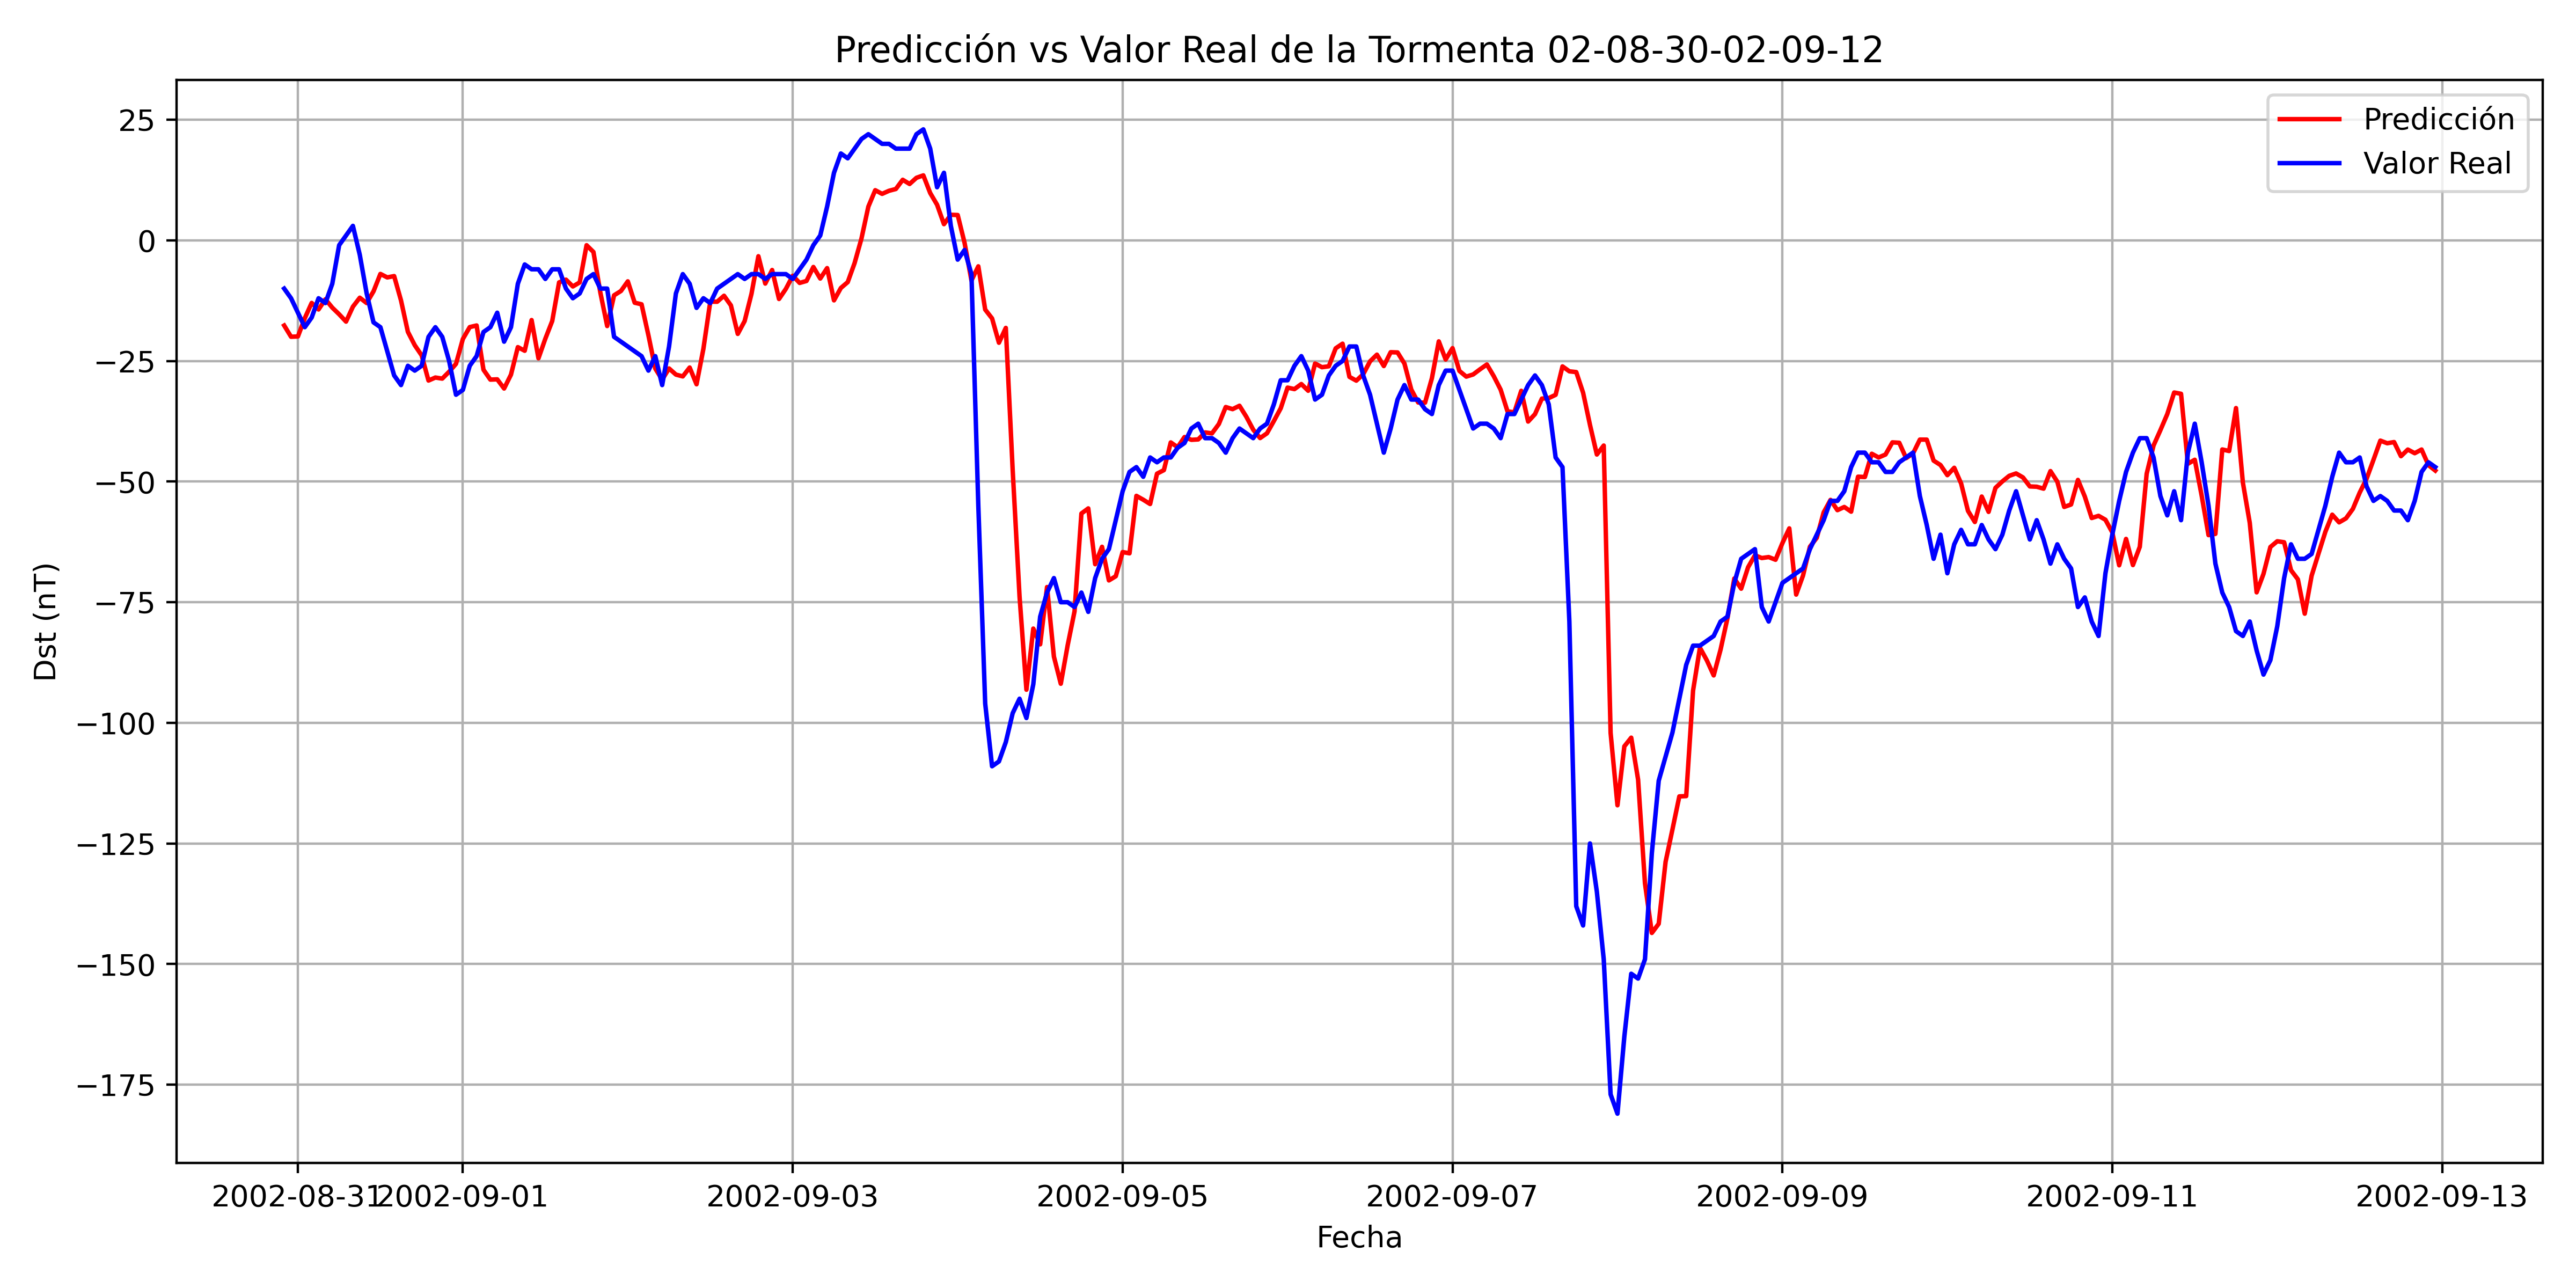

The table this chart was drawn from, first rows:
, Datetime_last_data, Datetime_pred, y_true, y_pred
0, 2002-08-30 16:00:00, 2002-08-30 22:00:00, -10.0, -17.65
1, 2002-08-30 17:00:00, 2002-08-30 23:00:00, -12, -19.98
2, 2002-08-30 18:00:00, 2002-08-31 00:00:00, -15.0, -19.92
3, 2002-08-30 19:00:00, 2002-08-31 01:00:00, -18.0, -16.14
4, 2002-08-30 20:00:00, 2002-08-31 02:00:00, -16.0, -12.97
5, 2002-08-30 21:00:00, 2002-08-31 03:00:00, -12, -14.33
6, 2002-08-30 22:00:00, 2002-08-31 04:00:00, -13.0, -12.22
7, 2002-08-30 23:00:00, 2002-08-31 05:00:00, -9.0, -13.95
8, 2002-08-31 00:00:00, 2002-08-31 06:00:00, -1.0, -15.33
9, 2002-08-31 01:00:00, 2002-08-31 07:00:00, 1.0, -16.84
10, 2002-08-31 02:00:00, 2002-08-31 08:00:00, 3.0, -13.75
11, 2002-08-31 03:00:00, 2002-08-31 09:00:00, -3.0, -11.89
12, 2002-08-31 04:00:00, 2002-08-31 10:00:00, -11.0, -13
13, 2002-08-31 05:00:00, 2002-08-31 11:00:00, -17.0, -10.56
14, 2002-08-31 06:00:00, 2002-08-31 12:00:00, -18.0, -6.962
15, 2002-08-31 07:00:00, 2002-08-31 13:00:00, -23.0, -7.685
16, 2002-08-31 08:00:00, 2002-08-31 14:00:00, -28.0, -7.411
17, 2002-08-31 09:00:00, 2002-08-31 15:00:00, -30.0, -12.46
18, 2002-08-31 10:00:00, 2002-08-31 16:00:00, -26.0, -18.97
19, 2002-08-31 11:00:00, 2002-08-31 17:00:00, -27.0, -21.74
20, 2002-08-31 12:00:00, 2002-08-31 18:00:00, -26.0, -23.83
21, 2002-08-31 13:00:00, 2002-08-31 19:00:00, -20.0, -29.06
22, 2002-08-31 14:00:00, 2002-08-31 20:00:00, -18.0, -28.43
23, 2002-08-31 15:00:00, 2002-08-31 21:00:00, -20.0, -28.66
24, 2002-08-31 16:00:00, 2002-08-31 22:00:00, -25.0, -27.23
25, 2002-08-31 17:00:00, 2002-08-31 23:00:00, -32.0, -25.6
26, 2002-08-31 18:00:00, 2002-09-01 00:00:00, -31.0, -20.45
27, 2002-08-31 19:00:00, 2002-09-01 01:00:00, -26.0, -17.98
28, 2002-08-31 20:00:00, 2002-09-01 02:00:00, -24.0, -17.65
29, 2002-08-31 21:00:00, 2002-09-01 03:00:00, -19.0, -26.82
30, 2002-08-31 22:00:00, 2002-09-01 04:00:00, -18.0, -28.87
31, 2002-08-31 23:00:00, 2002-09-01 05:00:00, -15.0, -28.81
32, 2002-09-01 00:00:00, 2002-09-01 06:00:00, -21.0, -30.71
33, 2002-09-01 01:00:00, 2002-09-01 07:00:00, -18.0, -27.83
34, 2002-09-01 02:00:00, 2002-09-01 08:00:00, -9.0, -22.13
35, 2002-09-01 03:00:00, 2002-09-01 09:00:00, -5.0, -22.89
36, 2002-09-01 04:00:00, 2002-09-01 10:00:00, -6.0, -16.52
37, 2002-09-01 05:00:00, 2002-09-01 11:00:00, -6.0, -24.45
38, 2002-09-01 06:00:00, 2002-09-01 12:00:00, -8.0, -20.38
39, 2002-09-01 07:00:00, 2002-09-01 13:00:00, -6.0, -16.73
40, 2002-09-01 08:00:00, 2002-09-01 14:00:00, -6.0, -8.716
41, 2002-09-01 09:00:00, 2002-09-01 15:00:00, -10.0, -8.145
42, 2002-09-01 10:00:00, 2002-09-01 16:00:00, -12, -9.56
43, 2002-09-01 11:00:00, 2002-09-01 17:00:00, -11.0, -8.72
44, 2002-09-01 12:00:00, 2002-09-01 18:00:00, -8.0, -1.011
45, 2002-09-01 13:00:00, 2002-09-01 19:00:00, -7, -2.418
46, 2002-09-01 14:00:00, 2002-09-01 20:00:00, -10.0, -10.79
47, 2002-09-01 15:00:00, 2002-09-01 21:00:00, -10.0, -17.77
48, 2002-09-01 16:00:00, 2002-09-01 22:00:00, -20.0, -11.39
49, 2002-09-01 17:00:00, 2002-09-01 23:00:00, -21.0, -10.5
50, 2002-09-01 18:00:00, 2002-09-02 00:00:00, -22.0, -8.499
51, 2002-09-01 19:00:00, 2002-09-02 01:00:00, -23.0, -12.93
52, 2002-09-01 20:00:00, 2002-09-02 02:00:00, -24.0, -13.25
53, 2002-09-01 21:00:00, 2002-09-02 03:00:00, -27.0, -19.69
54, 2002-09-01 22:00:00, 2002-09-02 04:00:00, -24.0, -26.59
55, 2002-09-01 23:00:00, 2002-09-02 05:00:00, -30.0, -28.87
56, 2002-09-02 00:00:00, 2002-09-02 06:00:00, -22.0, -26.55
57, 2002-09-02 01:00:00, 2002-09-02 07:00:00, -11.0, -27.83
58, 2002-09-02 02:00:00, 2002-09-02 08:00:00, -7, -28.2
59, 2002-09-02 03:00:00, 2002-09-02 09:00:00, -9.0, -26.36
... 254 more rows
